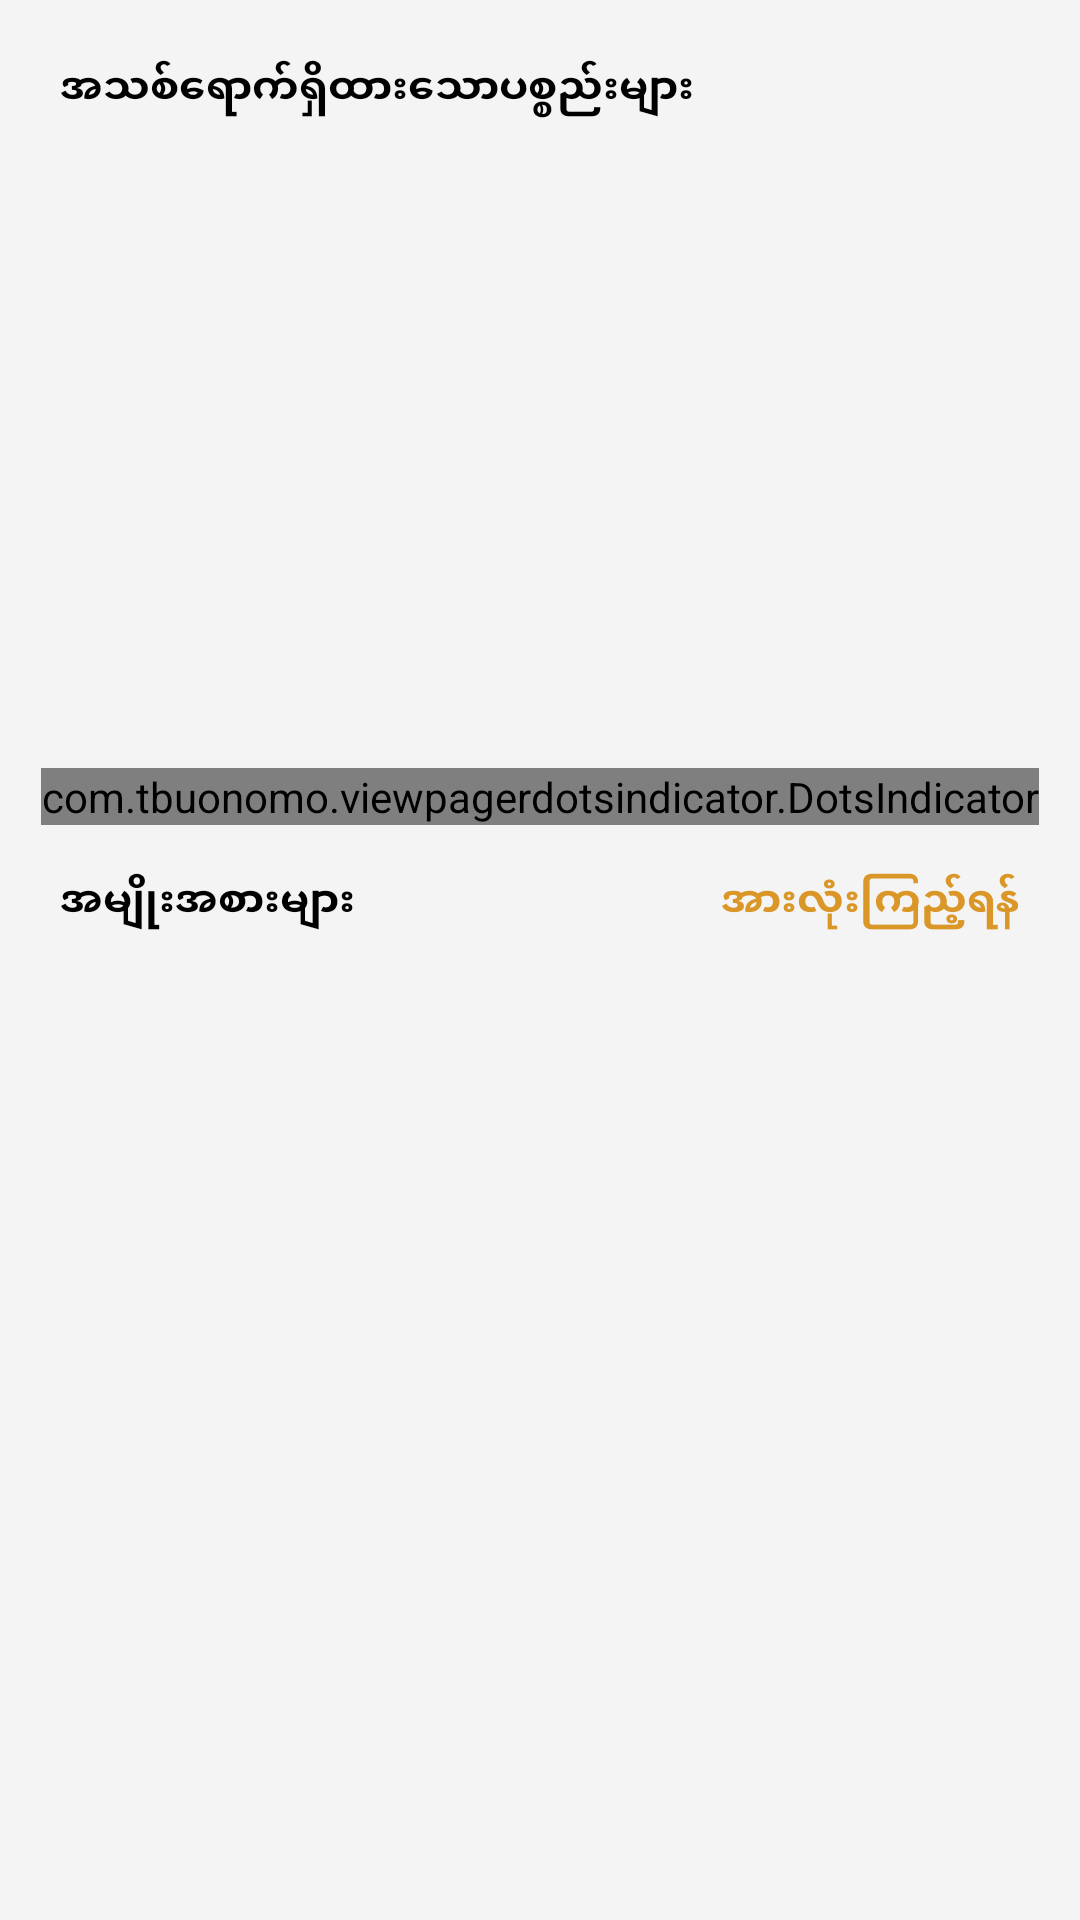

This screen was rendered from an Android layout file. Write that file and the resources it references.
<!-- AndroidManifest.xml: application theme Theme.Aristo -->
<!-- res/layout/fragment_home.xml -->
<?xml version="1.0" encoding="utf-8"?>
<LinearLayout xmlns:android="http://schemas.android.com/apk/res/android"
    android:layout_width="match_parent"
    android:layout_height="match_parent"
    xmlns:tools="http://schemas.android.com/tools"
    xmlns:app="http://schemas.android.com/apk/res-auto"
    android:background="@color/color_primary"
    android:orientation="vertical"
    tools:context=".view.fragments.HomeFragment">

    <androidx.core.widget.NestedScrollView
        android:layout_width="match_parent"
        android:layout_height="match_parent">

        <LinearLayout
            android:layout_width="match_parent"
            android:layout_height="match_parent"
            android:orientation="vertical">

    <TextView
        android:id="@+id/tvNewItemTitle"
        android:layout_width="wrap_content"
        android:layout_height="wrap_content"
        android:layout_marginTop="@dimen/margin_medium_3"
        android:layout_marginStart="@dimen/margin_medium_3"
        android:text="အသစ်ရောက်ရှိထားသောပစ္စည်းများ"
        android:textColor="@color/black"
        android:textStyle="bold"/>

            <FrameLayout
                android:id="@+id/flNewItem"
                android:layout_width="match_parent"
                android:layout_height="wrap_content"
                android:layout_marginBottom="-8dp">

                <ProgressBar
                    android:id="@+id/progressBarNewItem"
                    style="?android:attr/progressBarStyle"
                    android:layout_gravity="center_vertical"
                    android:layout_width="match_parent"
                    android:layout_height="35dp"
                    android:visibility="gone"/>

                <androidx.viewpager2.widget.ViewPager2
                    android:id="@+id/viewPagerNewItems"
                    android:layout_width="match_parent"
                    android:layout_height="230dp" />

            </FrameLayout>

        <com.tbuonomo.viewpagerdotsindicator.DotsIndicator
            android:id="@+id/dotsIndicatorNewItems"
            android:layout_width="wrap_content"
            android:layout_height="wrap_content"
            android:layout_gravity="center|bottom"
            android:layout_marginTop="-6dp"
            app:dotsColor="@color/color_dotted"
            app:dotsCornerRadius="@dimen/margin_small"
            app:dotsSize="@dimen/margin_medium"
            app:dotsSpacing="@dimen/margin_small"
            app:dotsWidthFactor="1.0"
            app:progressMode="false"
            app:selectedDotColor="@color/color_accent" />

    <FrameLayout
        android:id="@+id/titleMainCategory"
        android:layout_width="match_parent"
        android:layout_height="wrap_content"
        android:layout_marginTop="@dimen/margin_medium">

        <TextView
            android:layout_width="wrap_content"
            android:layout_height="wrap_content"
            android:layout_marginTop="@dimen/margin_medium"
            android:layout_marginStart="@dimen/margin_medium_3"
            android:text="အမျိုးအစားများ"
            android:textColor="@color/black"
            android:textStyle="bold"/>

        <TextView
            android:id="@+id/btnSeeMore"
            android:layout_width="wrap_content"
            android:layout_height="wrap_content"
            android:layout_gravity="end"
            android:paddingTop="@dimen/margin_medium"
            android:paddingStart="@dimen/margin_medium_3"
            android:paddingEnd="@dimen/margin_medium_3"
            android:text="အားလုံးကြည့်ရန်"
            android:textColor="@color/color_accent"
            android:textStyle="bold"/>

    </FrameLayout>

            <FrameLayout
                android:layout_width="match_parent"
                android:layout_height="wrap_content">

            <ProgressBar
                android:id="@+id/progressBarMain"
                style="?android:attr/progressBarStyle"
                android:layout_marginTop="60dp"
                android:layout_width="match_parent"
                android:layout_height="35dp"
                android:visibility="gone"/>

        <androidx.recyclerview.widget.RecyclerView
        android:id="@+id/rvCategoryList"
        android:layout_width="match_parent"
        android:layout_height="match_parent"
        android:layout_marginStart="@dimen/margin_medium_3"
        android:layout_marginTop="@dimen/margin_small"
        android:layout_marginEnd="@dimen/margin_medium" />

            </FrameLayout>

        </LinearLayout>

    </androidx.core.widget.NestedScrollView>

</LinearLayout>
<!-- resources referenced by this layout -->
<resources>
  <color name="black">#FF000000</color>
  <color name="color_accent">#DA9728</color>
  <color name="color_dotted">#D9D9D9</color>
  <color name="color_primary">#F4F4F4</color>
  <dimen name="margin_medium">8dp</dimen>
  <dimen name="margin_medium_3">20dp</dimen>
  <dimen name="margin_small">4dp</dimen>
  <style name="Theme.Aristo" parent="Theme.AppCompat.Light.NoActionBar">
          
          <item name="colorPrimary">@color/color_primary</item>
          <item name="colorPrimaryVariant">@color/purple_700</item>
          <item name="colorOnPrimary">@color/white</item>
          <item name="colorAccent">@color/color_accent</item>
          
          <item name="colorSecondary">@color/teal_200</item>
          <item name="colorSecondaryVariant">@color/teal_700</item>
          <item name="colorOnSecondary">@color/black</item>
          
          <item name="android:statusBarColor">@color/grey</item>
          
      </style>
  <color name="purple_700">#FF3700B3</color>
  <color name="white">#FFFFFFFF</color>
  <color name="teal_200">#FF03DAC5</color>
  <color name="teal_700">#FF018786</color>
  <color name="grey">#8C8C8C</color>
</resources>
